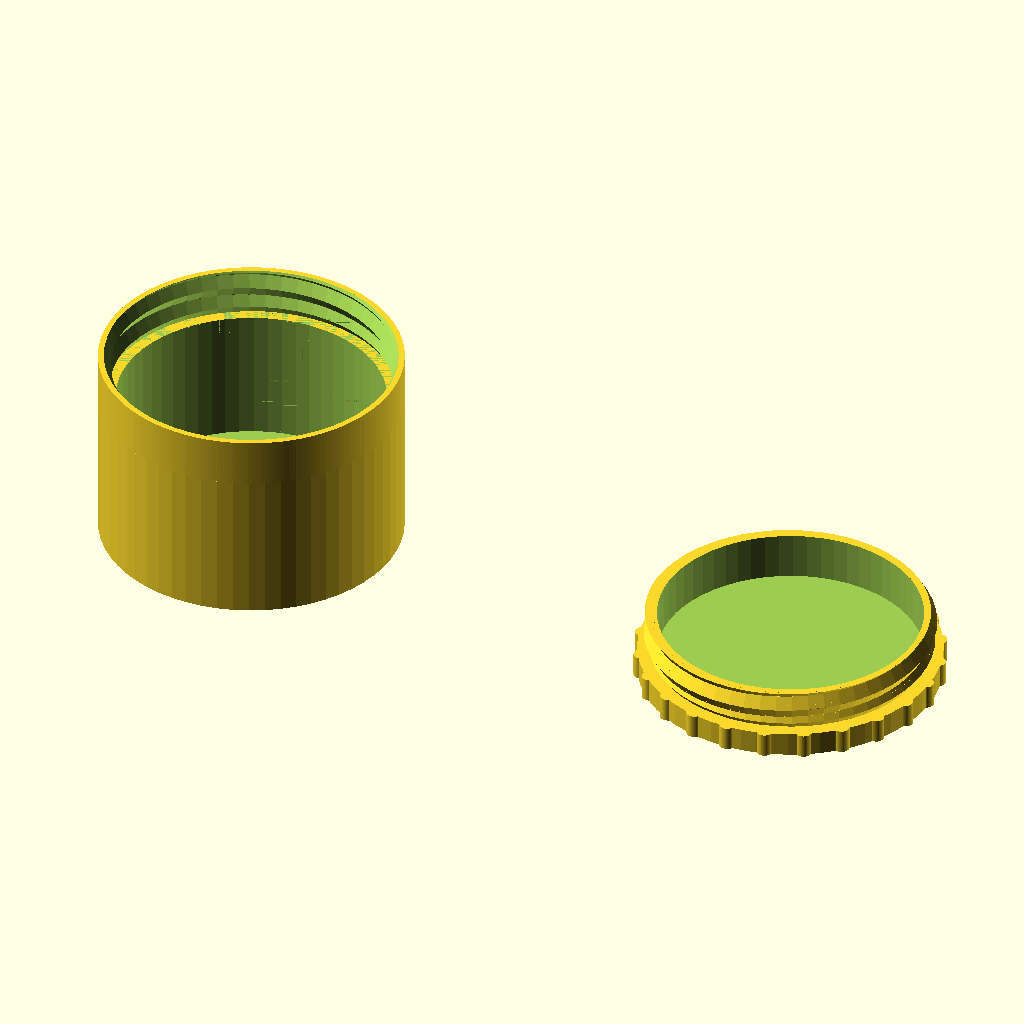
Cell 1: the model at its default parameters.
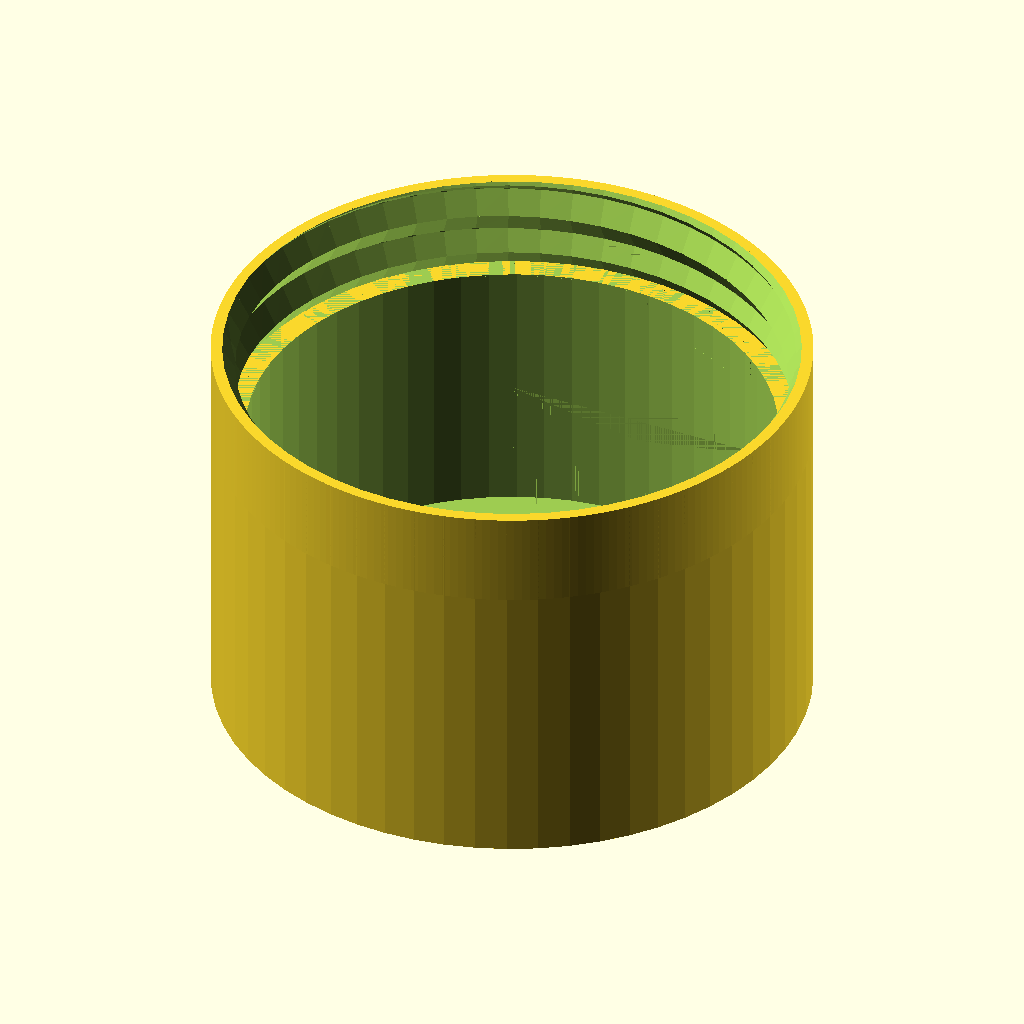
Cell 2 — part set to 1, the other parameters unchanged.
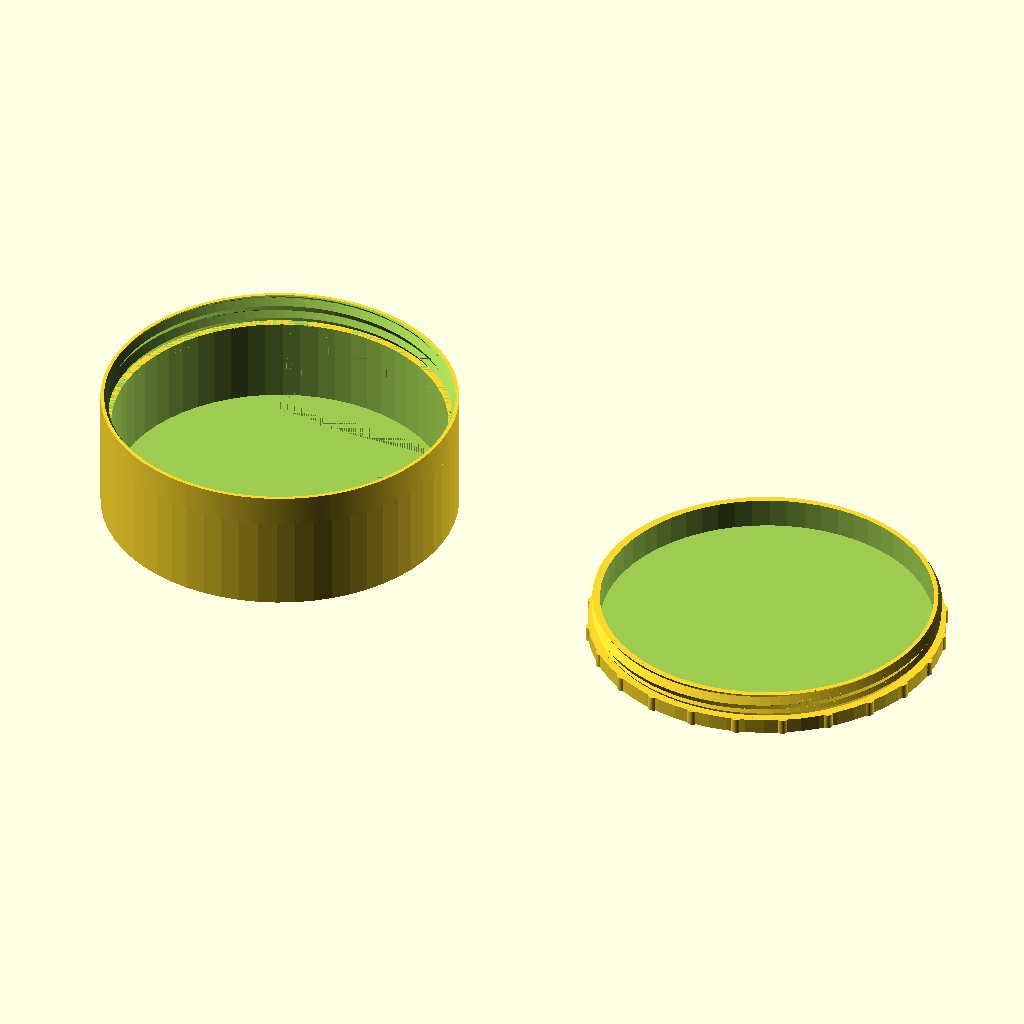
Cell 3 — inner_diameter set to 66, the other parameters unchanged.
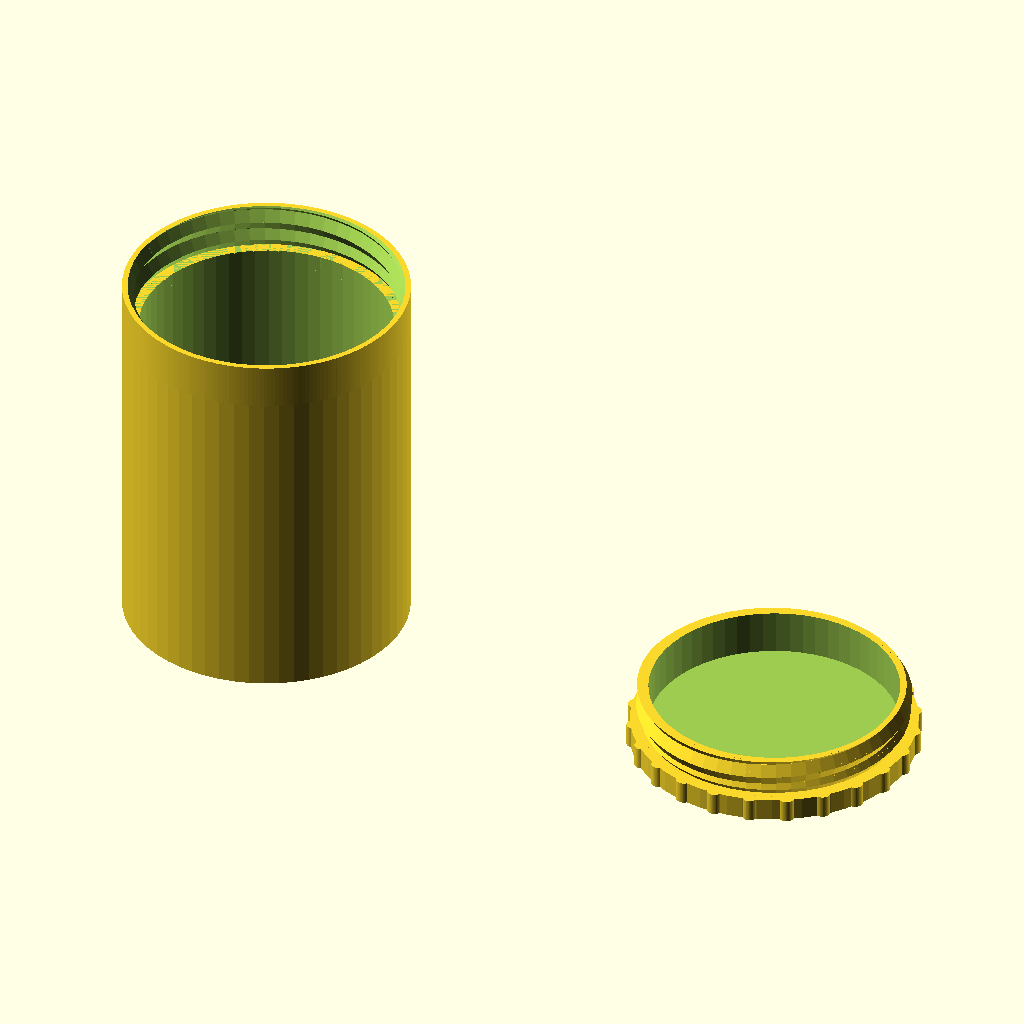
Cell 4 — height set to 49.6, the other parameters unchanged.
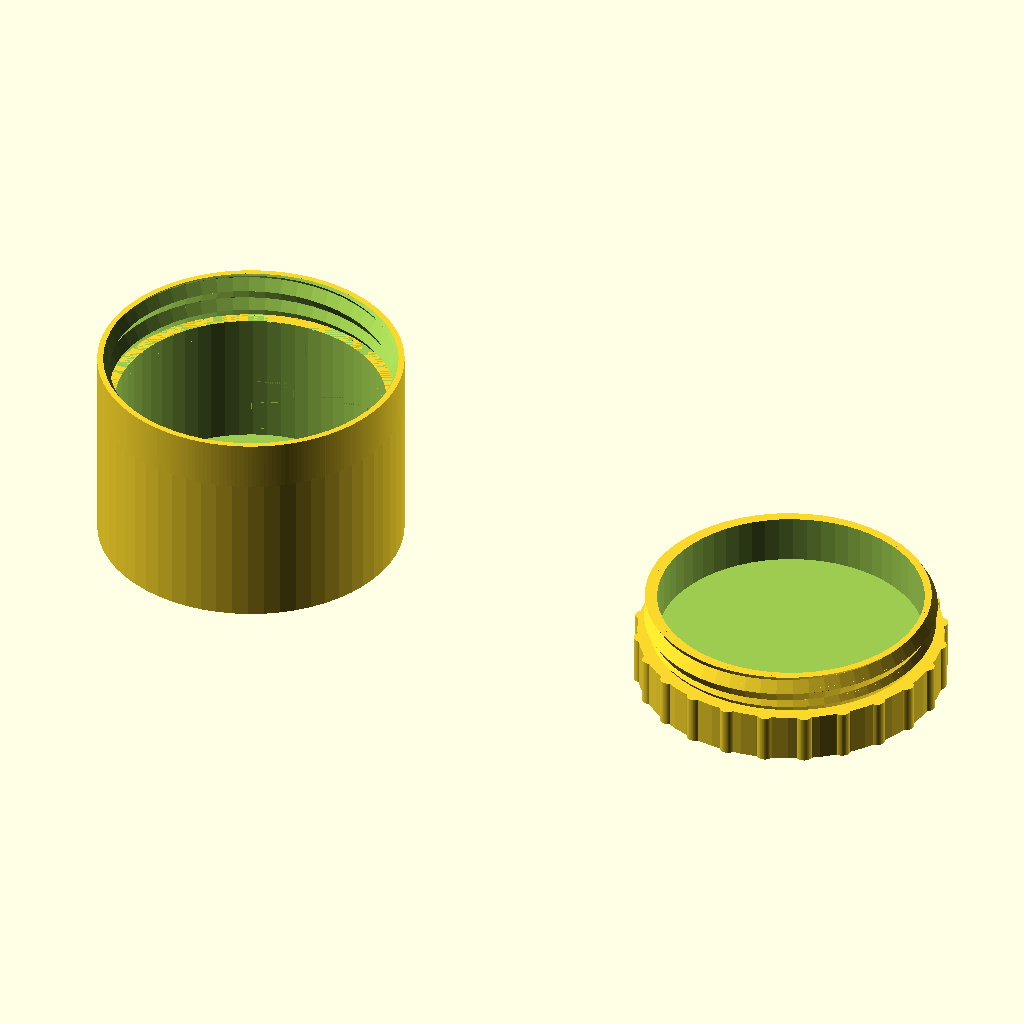
Cell 5 — lid_height set to 6, the other parameters unchanged.
The same orthographic view direction (rotation 55°, 0°, 25°; colour scheme Cornfield) for every cell, with the view re-fitted per cell, so scale and position can differ between cells.
The OpenSCAD source (inputs/thingiverse/files/thing-2165144/files/threadedContainer-D33-H13.scad):
// Show parts
part = 0; // [0:All opened, 1:Base, 2:Lid, 3:Closed]

// Inner diameter
inner_diameter = 33;

// Base height
height = 24.8;

// Lid height
lid_height=3;

/* [Hidden]  */

// Wall thickness
wt = 2;

$fn=60;
thread_length = 6;
resolution=2;
countersink=1;
thread_step=3;
step_shape_degrees=60;
facets = 6;

outer_diameter = inner_diameter + thread_step + 1.3;
thread_outer_diameter = inner_diameter + thread_step;


print_part();

module print_part() {
    if (part == 0) {
        base();
        translate([outer_diameter+35, 0, 0]) lid();
    }
    else if (part == 1) {
        base();
    }
    else if (part == 2) {
        lid();
    }
    else if (part == 3) {
        base();
        translate([0, 0, height+lid_height+0.1]) rotate([180, 0, 0])  lid();
    }
    else {
        base();
        translate([outer_diameter+5, 0, 0]) lid();
    }
}

module lid() {
    ns = 24;
    translate([0, 0, thread_length-1+lid_height]) rotate([180, 0, 0])
    difference() {
        union() {
            translate([0, 0, thread_length-1]) { cylinder(d=outer_diameter, h=lid_height);
            for (i = [0 : ns]) {
                rotate([0, 0, i*360/ns]) translate([0, outer_diameter/2-0.5, 0]) cylinder(d=2, h=lid_height, $fn=60);
            }
            }
            hex_screw(thread_outer_diameter-0.3, thread_step, step_shape_degrees, thread_length-1, resolution, countersink, 0, 0, 0, 0);
        }
     translate([0, 0, -0.1]) cylinder(d=thread_outer_diameter-thread_step-0.5, h=thread_length);
    }
}

module base() {
    
    difference() {
        cylinder (d=outer_diameter, h=height);
        translate([0, 0, wt]) cylinder (d=inner_diameter, h=height-thread_length);
        translate([0, 0, height-thread_length]) cylinder (d=inner_diameter+thread_step, h=height-thread_length);
    }
    translate([0, 0, height-thread_length]) hex_nut(outer_diameter,thread_length,thread_step,step_shape_degrees,thread_outer_diameter,resolution);
}

module base2() {
    difference() {
        cylinder (d=outer_diameter, h = height);
        translate([0, 0, wt]) cylinder (d=outer_diameter-2*wt, h = height-thread_length-wt);
        translate([0, 0, height-thread_length-0.01]) cylinder (d=outer_diameter-2*wt, h = height);
            
    }
    translate([0, 0, height-thread_length]) hex_nut(outer_diameter-2*wt,thread_length,thread_step,step_shape_degrees,thread_outer_diameter,resolution);
}


/* Library included below to allow customizer functionality    
 *   
 * polyScrewThread_r1.scad    by aubenc @ Thingiverse
 *
 * Modified by mike_mattala @ Thingiverse 1/1/2017 to remove deprecated assign
 * 
 * This script contains the library modules that can be used to generate
 * threaded rods, screws and nuts.
 *
 * http://www.thingiverse.com/thing:8796
 *
 * CC Public Domain
 */

module screw_thread(od,st,lf0,lt,rs,cs)
{
    or=od/2;
    ir=or-st/2*cos(lf0)/sin(lf0);
    pf=2*PI*or;
    sn=floor(pf/rs);
    lfxy=360/sn;
    ttn=round(lt/st+1);
    zt=st/sn;

    intersection()
    {
        if (cs >= -1)
        {
           thread_shape(cs,lt,or,ir,sn,st);
        }

        full_thread(ttn,st,sn,zt,lfxy,or,ir);
    }
}

module hex_nut(df,hg,sth,clf,cod,crs)
{

    difference()
    {
        hex_head(hg,df);

        hex_countersink_ends(sth/2,cod,clf,crs,hg);

        screw_thread(cod,sth,clf,hg,crs,-2);
    }
}


module hex_screw(od,st,lf0,lt,rs,cs,df,hg,ntl,ntd)
{
    ntr=od/2-(st/2)*cos(lf0)/sin(lf0);

    union()
    {
        hex_head(hg,df);

        translate([0,0,hg])
        if ( ntl == 0 )
        {
            cylinder(h=0.01, r=ntr, center=true);
        }
        else
        {
            if ( ntd == -1 )
            {
                cylinder(h=ntl+0.01, r=ntr, $fn=floor(od*PI/rs), center=false);
            }
            else if ( ntd == 0 )
            {
                union()
                {
                    cylinder(h=ntl-st/2,
                             r=od/2, $fn=floor(od*PI/rs), center=false);

                    translate([0,0,ntl-st/2])
                    cylinder(h=st/2,
                             r1=od/2, r2=ntr, 
                             $fn=floor(od*PI/rs), center=false);
                }
            }
            else
            {
                cylinder(h=ntl, r=ntd/2, $fn=ntd*PI/rs, center=false);
            }
        }

        translate([0,0,ntl+hg]) screw_thread(od,st,lf0,lt,rs,cs);
    }
}

module hex_screw_0(od,st,lf0,lt,rs,cs,df,hg,ntl,ntd)
{
    ntr=od/2-(st/2)*cos(lf0)/sin(lf0);

    union()
    {
        hex_head_0(hg,df);

        translate([0,0,hg])
        if ( ntl == 0 )
        {
            cylinder(h=0.01, r=ntr, center=true);
        }
        else
        {
            if ( ntd == -1 )
            {
                cylinder(h=ntl+0.01, r=ntr, $fn=floor(od*PI/rs), center=false);
            }
            else if ( ntd == 0 )
            {
                union()
                {
                    cylinder(h=ntl-st/2,
                             r=od/2, $fn=floor(od*PI/rs), center=false);

                    translate([0,0,ntl-st/2])
                    cylinder(h=st/2,
                             r1=od/2, r2=ntr, 
                             $fn=floor(od*PI/rs), center=false);
                }
            }
            else
            {
                cylinder(h=ntl, r=ntd/2, $fn=ntd*PI/rs, center=false);
            }
        }

        translate([0,0,ntl+hg]) screw_thread(od,st,lf0,lt,rs,cs);
    }
}

module thread_shape(cs,lt,or,ir,sn,st)
{
    if ( cs == 0 )
    {
        cylinder(h=lt, r=or, $fn=sn, center=false);
    }
    else
    {
        union()
        {
            translate([0,0,st/2])
              cylinder(h=lt-st+0.005, r=or, $fn=sn, center=false);

            if ( cs == -1 || cs == 2 )
            {
                cylinder(h=st/2, r1=ir, r2=or, $fn=sn, center=false);
            }
            else
            {
                cylinder(h=st/2, r=or, $fn=sn, center=false);
            }

            translate([0,0,lt-st/2])
            if ( cs == 1 || cs == 2 )
            {
                  cylinder(h=st/2, r1=or, r2=ir, $fn=sn, center=false);
            }
            else
            {
                cylinder(h=st/2, r=or, $fn=sn, center=false);
            }
        }
    }
}

module full_thread(ttn,st,sn,zt,lfxy,or,ir)
{
  if(ir >= 0.2)
  {
    for(i=[0:ttn-1])
    {
        for(j=[0:sn-1])
        {
			pt = [[0,0,i*st-st],
                 [ir*cos(j*lfxy),     ir*sin(j*lfxy),     i*st+j*zt-st       ],
                 [ir*cos((j+1)*lfxy), ir*sin((j+1)*lfxy), i*st+(j+1)*zt-st   ],
				 [0,0,i*st],
                 [or*cos(j*lfxy),     or*sin(j*lfxy),     i*st+j*zt-st/2     ],
                 [or*cos((j+1)*lfxy), or*sin((j+1)*lfxy), i*st+(j+1)*zt-st/2 ],
                 [ir*cos(j*lfxy),     ir*sin(j*lfxy),     i*st+j*zt          ],
                 [ir*cos((j+1)*lfxy), ir*sin((j+1)*lfxy), i*st+(j+1)*zt      ],
                 [0,0,i*st+st]];
               
            polyhedron(points=pt,faces=[[1,0,3],[1,3,6],[6,3,8],[1,6,4], //changed triangles to faces (to be deprecated)
										[0,1,2],[1,4,2],[2,4,5],[5,4,6],[5,6,7],[7,6,8],
										[7,8,3],[0,2,3],[3,2,7],[7,2,5]	]);
        }
    }
  }
  else
  {
    echo("Step Degrees too agresive, the thread will not be made!!");
    echo("Try to increase de value for the degrees and/or...");
    echo(" decrease the pitch value and/or...");
    echo(" increase the outer diameter value.");
  }
}

module hex_head(hg,df)
{
	rd0=df/2/sin(60);
	x0=0;	x1=df/2;	x2=x1+hg/2;
	y0=0;	y1=hg/2;	y2=hg;

	intersection()
	{
	   cylinder(h=hg, r=rd0, $fn=facets, center=false);

		rotate_extrude(convexity=10, $fn=6*round(df*PI/6/0.5))
		polygon([ [x0,y0],[x1,y0],[x1,y2],[x0,y2] ]);
	}
}

module hex_head_0(hg,df)
{
    cylinder(h=hg, r=df/2/sin(60), $fn=6, center=false);
}

module hex_countersink_ends(chg,cod,clf,crs,hg)
{
    translate([0,0,-0.1])
    cylinder(h=chg+0.01, 
             r1=cod/2, 
             r2=cod/2-(chg+0.1)*cos(clf)/sin(clf),
             $fn=floor(cod*PI/crs), center=false);

    translate([0,0,hg-chg+0.1])
    cylinder(h=chg+0.01, 
             r1=cod/2-(chg+0.1)*cos(clf)/sin(clf),
             r2=cod/2, 
             $fn=floor(cod*PI/crs), center=false);
}
Parameter table extracted from the source (name, type, default, range or options):
part: number, default 0, options 0, 1, 2, 3
inner_diameter: number, default 33
height: number, default 24.8
lid_height: number, default 3
